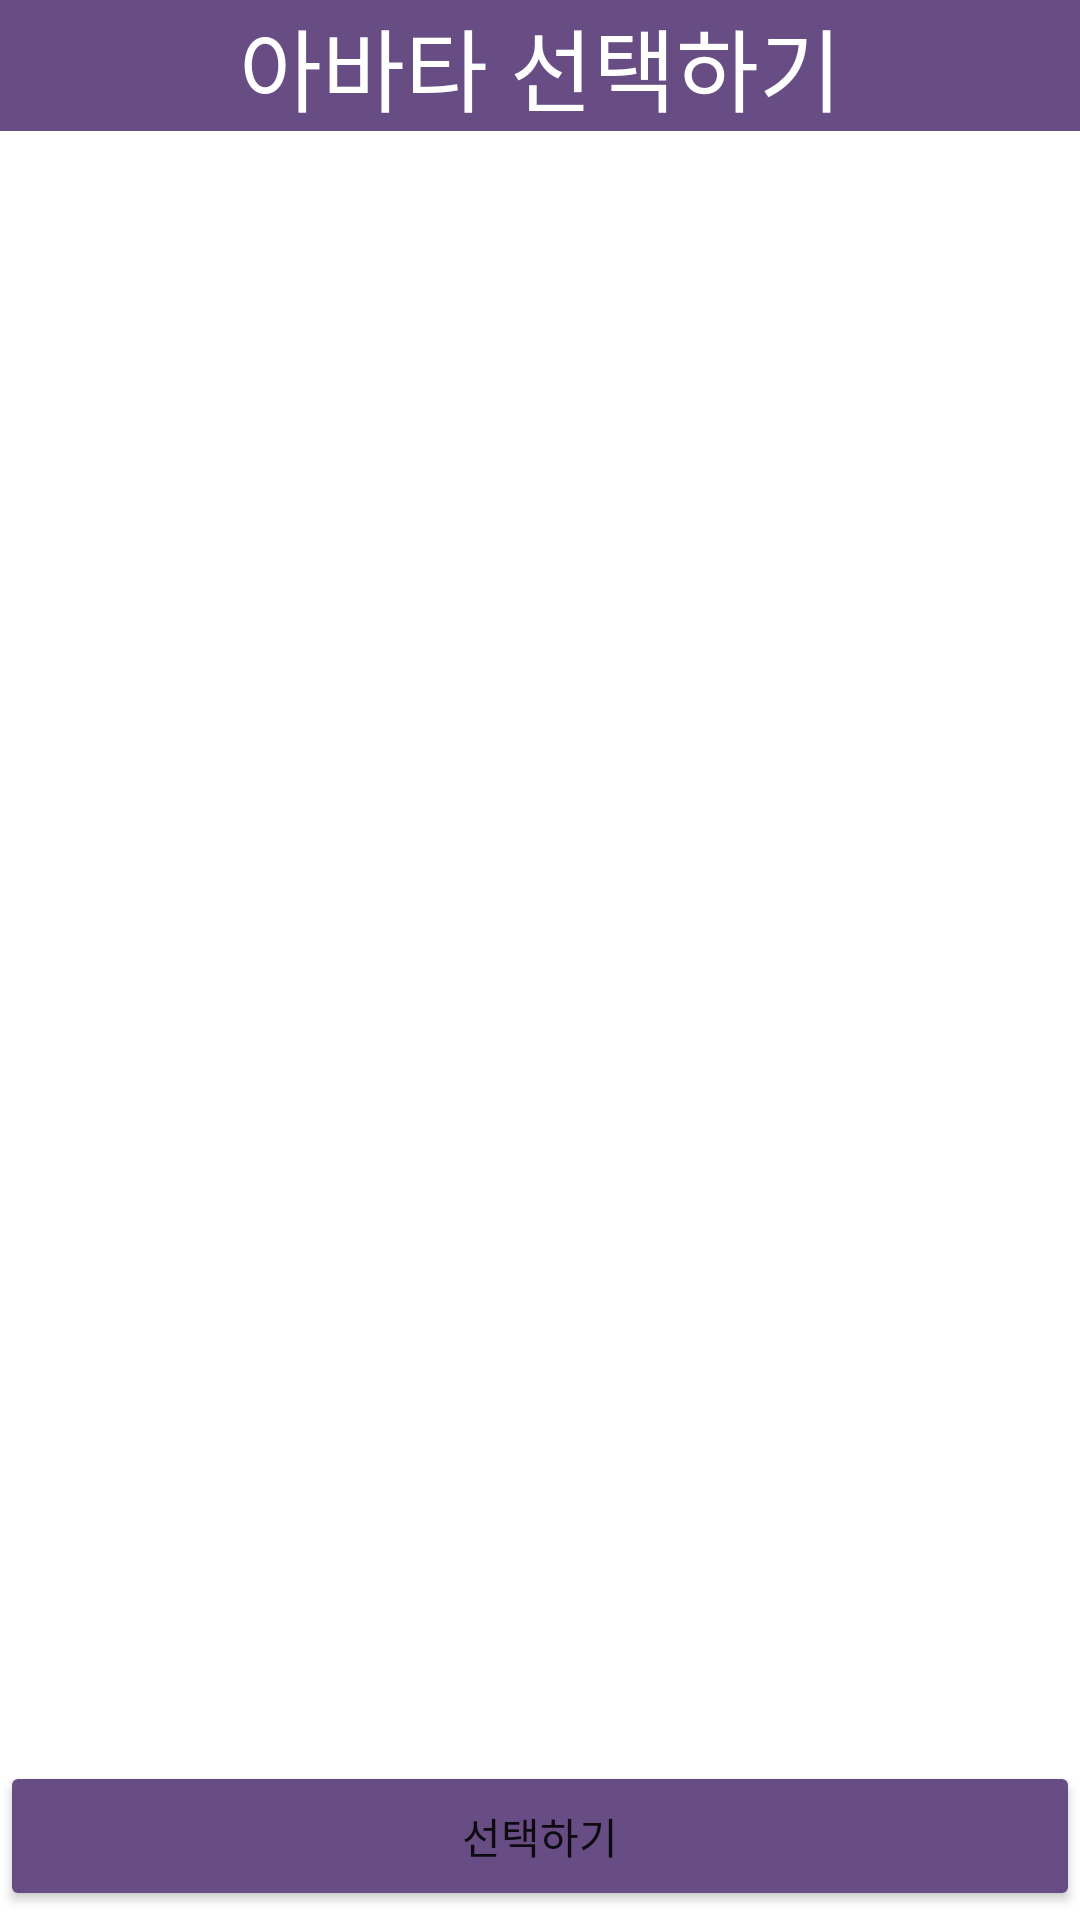

Here is an Android app screen rendered from its layout file. Give the layout XML and the strings, colors and styles it references.
<!-- AndroidManifest.xml: application theme Theme.Metaverse -->
<!-- res/layout/activity_chooseavatar.xml -->
<?xml version="1.0" encoding="utf-8"?>
<RelativeLayout xmlns:android="http://schemas.android.com/apk/res/android"
    xmlns:app="http://schemas.android.com/apk/res-auto"
    xmlns:tools="http://schemas.android.com/tools"
    android:layout_width="match_parent"
    android:layout_height="match_parent"
    android:gravity="center"
    tools:context=".ChooseAvatarActivity">

    <TextView
        android:id="@+id/textSelect"
        android:layout_width="match_parent"
        android:layout_height="wrap_content"
        android:text="아바타 선택하기"
        android:textSize="30dp"
        android:textColor="@color/white"
        android:gravity="center"
        android:background="@color/metaPurple"/>

    <androidx.recyclerview.widget.RecyclerView
        android:id="@+id/recyclerAvatar"
        android:layout_width="match_parent"
        android:layout_height="150dp"
        android:layout_below="@id/textSelect"
        android:layout_marginStart="20dp"
        android:layout_marginTop="20dp"
        android:layout_marginEnd="20dp"
        android:layout_marginBottom="20dp"
        app:layout_constraintBottom_toBottomOf="parent"
        app:layout_constraintLeft_toLeftOf="parent"
        app:layout_constraintRight_toRightOf="parent"
        app:layout_constraintTop_toTopOf="parent"
        app:layout_constraintVertical_bias="0.498" />

    <ImageView
        android:id="@+id/checkAvatar"
        android:layout_width="match_parent"
        android:layout_height="200dp"
        android:layout_below="@id/recyclerAvatar" />

    <LinearLayout
        android:layout_width="match_parent"
        android:layout_height="wrap_content"
        android:layout_below="@id/checkAvatar"
        android:layout_alignParentBottom="true"
        android:layout_gravity="bottom"
        android:orientation="horizontal">

        <Button
            android:id="@+id/selectAvatar"
            android:layout_width="match_parent"
            android:layout_height="50dp"
            android:layout_gravity="bottom"
            android:layout_marginTop="3dp"
            android:backgroundTint="#674D83"
            android:text="선택하기" />

    </LinearLayout>


</RelativeLayout>
<!-- resources referenced by this layout -->
<resources>
  <color name="metaPurple">#674D83</color>
  <color name="white">#FFFFFFFF</color>
  <style name="Theme.Metaverse" parent="Theme.MaterialComponents.DayNight.DarkActionBar">
          
          <item name="colorPrimary">@color/metaPurple</item>
          <item name="colorPrimaryVariant">@color/metaPurple</item>
          <item name="colorOnPrimary">@color/white</item>
          
          <item name="colorSecondary">@color/teal_200</item>
          <item name="colorSecondaryVariant">@color/teal_700</item>
          <item name="colorOnSecondary">@color/black</item>
          
          <item name="android:statusBarColor" tools:targetApi="l">?attr/colorPrimaryVariant</item>
          
      </style>
  <color name="teal_200">#FF03DAC5</color>
  <color name="teal_700">#FF018786</color>
  <color name="black">#FF000000</color>
</resources>
